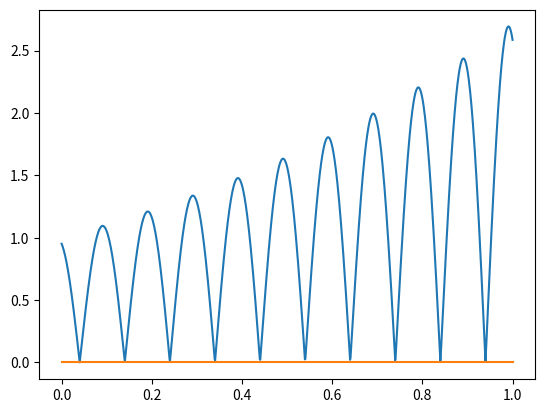

Here is the Python script that generated this plot: (Note: this script raises an exception after producing the figure.)
'''
author:        Wang Chenyang <cy-wang21@mails.tsinghua.edu.cn>
date:          2024-10-21
Copyright © Department of Physics, Tsinghua University. All rights reserved

Plot schematic diagram of eigenstate composition
'''

import matplotlib.pyplot as plt
import numpy as np


def plot_schematic():
    # Plot schematic diagram by sin function
    kappa = 1
    k = 5 * 2 * np.pi
    phi = 0.3 * 2 * np.pi
    x = np.linspace(0, 1, 1000)
    f = np.exp(kappa * x) * np.sin(k * x + phi)

    kappa1 = -20
    kappa2 = 20

    f1 = f[0] * np.exp(kappa1 * x)
    f2 = f[-1] * np.exp(kappa2 * (x - 1))

    fig = plt.figure()
    ax = fig.gca()
    ax.plot(x, np.abs(f))
    ax.plot([x[0], x[-1]], [0, 0])
    fig.savefig("Figures/schematic-non-Bloch.pdf")

    fig = plt.figure()
    ax = fig.gca()
    ax.plot(x, np.abs(f1))
    ax.plot([x[0], x[-1]], [0, 0])
    fig.savefig("Figures/schematic-f1.pdf")

    fig = plt.figure()
    ax = fig.gca()
    ax.plot(x, np.abs(f2))
    ax.plot([x[0], x[-1]], [0, 0])
    fig.savefig("Figures/schematic-f2.pdf")

    fig = plt.figure()
    ax = fig.gca()
    ax.plot(x, np.abs(f - f1 - f2))
    ax.plot([x[0], x[-1]], [0, 0])
    fig.savefig("Figures/schematic-OBC.pdf")
    plt.show()


if __name__ == '__main__':
    plot_schematic()
